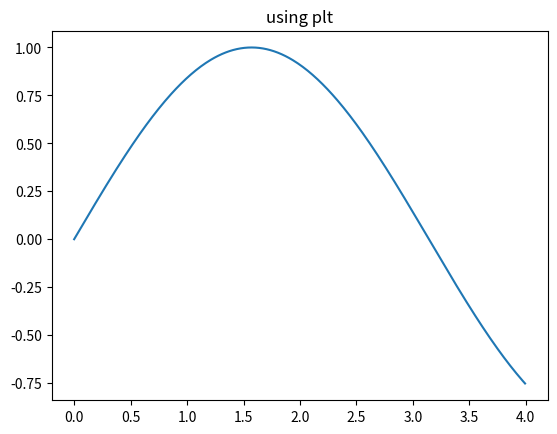

Python code for this plot:
import matplotlib.pyplot as plt
import numpy as np

x_data = np.arange(0, 4, .011)
y_data = np.sin(x_data)

plt.plot(x_data, y_data)
plt.title('using plt')

plt.show()
